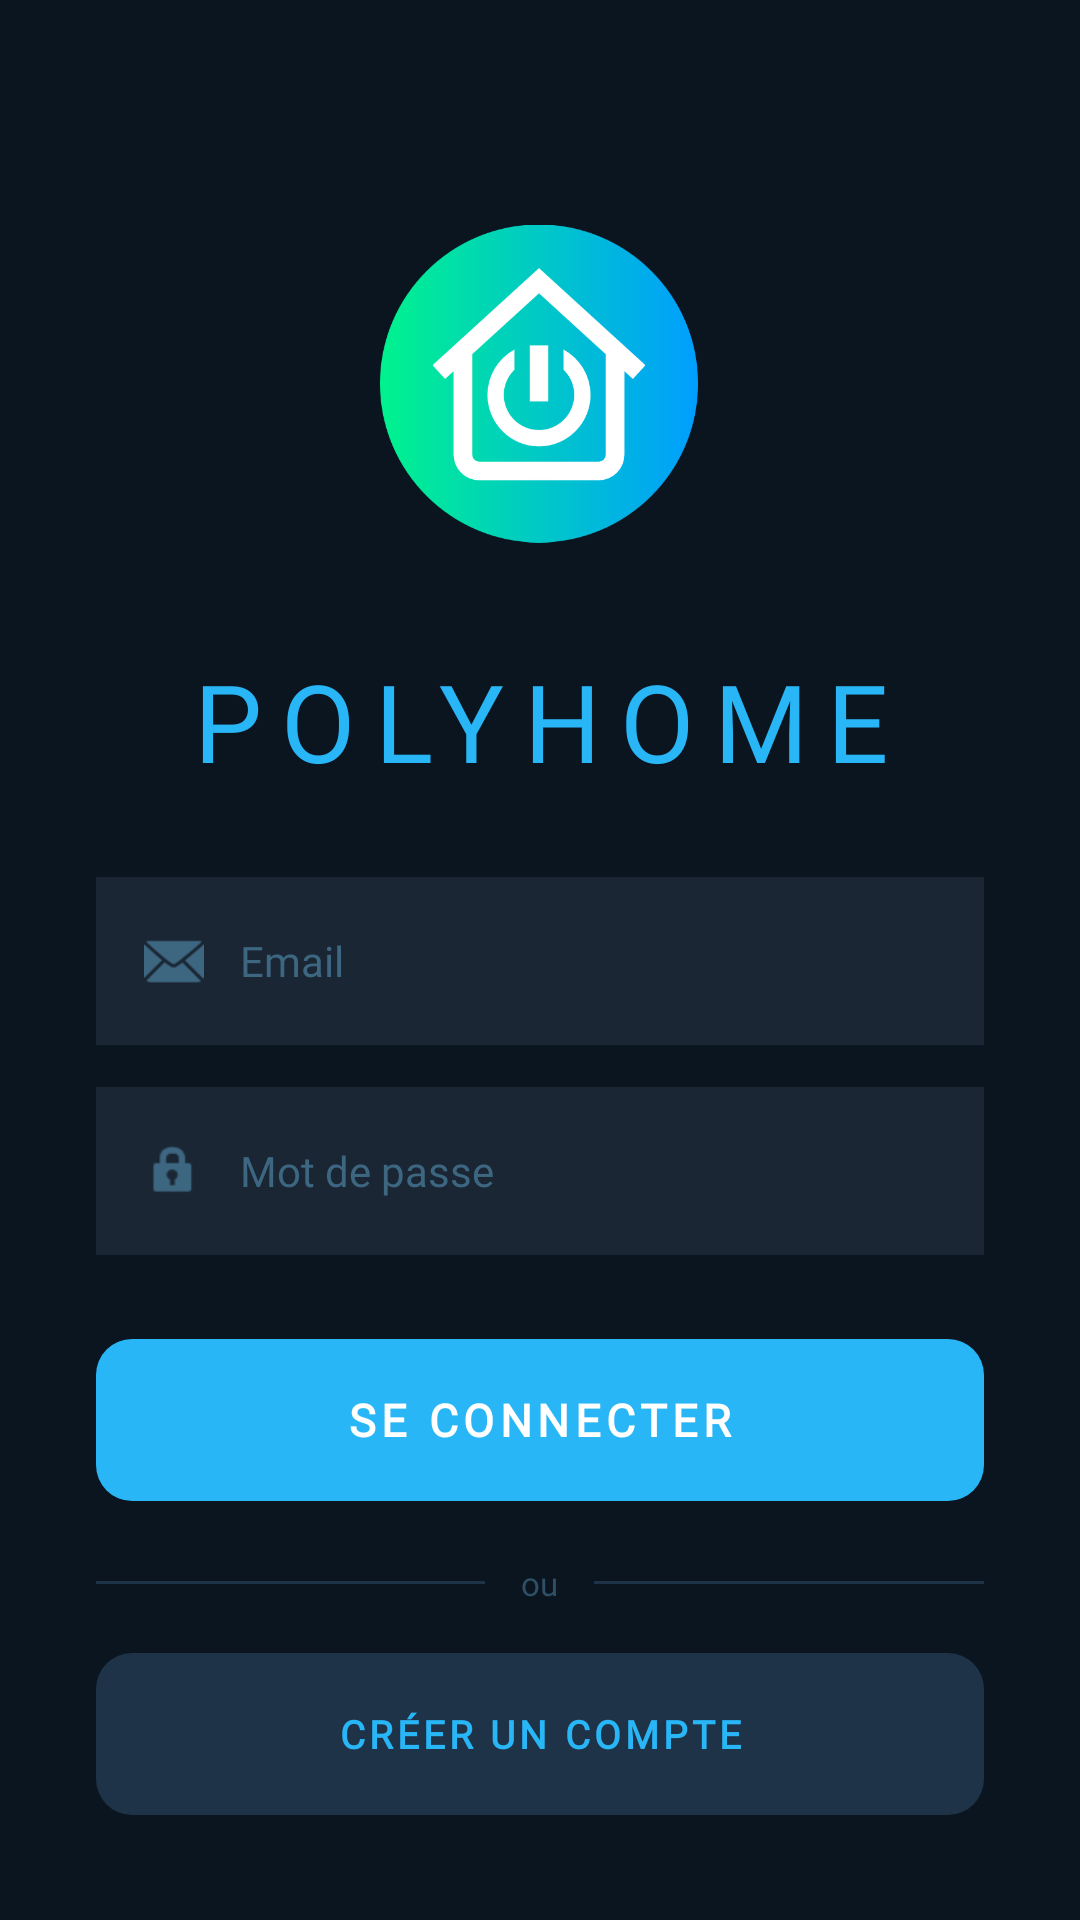

Android layout source for this screen:
<!-- AndroidManifest.xml: application theme Theme.PolyHome -->
<!-- res/layout/activity_login.xml -->
<?xml version="1.0" encoding="utf-8"?>
<androidx.constraintlayout.widget.ConstraintLayout xmlns:android="http://schemas.android.com/apk/res/android"
    xmlns:app="http://schemas.android.com/apk/res-auto"
    xmlns:tools="http://schemas.android.com/tools"
    android:id="@+id/main"
    android:layout_width="match_parent"
    android:layout_height="match_parent"
    android:background="#0A1520"
    tools:context=".MainActivity">

    <ScrollView
        android:layout_width="0dp"
        android:layout_height="0dp"
        android:fillViewport="true"
        android:scrollbars="none"
        app:layout_constraintBottom_toBottomOf="parent"
        app:layout_constraintEnd_toEndOf="parent"
        app:layout_constraintStart_toStartOf="parent"
        app:layout_constraintTop_toTopOf="parent">

        <LinearLayout
            android:layout_width="match_parent"
            android:layout_height="wrap_content"
            android:gravity="center_horizontal"
            android:orientation="vertical"
            android:paddingHorizontal="32dp"
            android:paddingTop="60dp"
            android:paddingBottom="36dp">

            <FrameLayout
                android:layout_width="147dp"
                android:layout_height="136dp"
                android:layout_marginBottom="20dp">

                <ImageView
                    android:id="@+id/logoView"
                    android:layout_width="106dp"
                    android:layout_height="109dp"
                    android:layout_gravity="center"
                    android:contentDescription="@string/logo"
                    android:scaleType="fitCenter"
                    android:src="@drawable/logo_app" />
            </FrameLayout>

            <TextView
                android:id="@+id/titleView"
                android:layout_width="wrap_content"
                android:layout_height="wrap_content"
                android:layout_marginBottom="28dp"
                android:fontFamily="@font/aldrich"
                android:letterSpacing="0.18"
                android:text="@string/app_name"
                android:textAlignment="center"
                android:textAllCaps="true"
                android:textColor="#29B6F6"
                android:textSize="36sp" />

            <LinearLayout
                android:layout_width="match_parent"
                android:layout_height="56dp"
                android:layout_marginBottom="14dp"
                android:background="#1A2633"
                android:gravity="center_vertical"
                android:orientation="horizontal"
                android:paddingHorizontal="16dp">

                <ImageView
                    android:layout_width="20dp"
                    android:layout_height="20dp"
                    android:layout_marginEnd="12dp"
                    android:contentDescription="@null"
                    android:src="@android:drawable/ic_dialog_email"
                    app:tint="#3D6680" />

                <EditText
                    android:id="@+id/inputEmail"
                    android:layout_width="0dp"
                    android:layout_height="match_parent"
                    android:layout_weight="1"
                    android:background="@null"
                    android:fontFamily="@font/poppins"
                    android:hint="@string/email"
                    android:importantForAutofill="no"
                    android:inputType="textEmailAddress"
                    android:textColor="#C8DCF0"
                    android:textColorHint="#3D6680"
                    android:textSize="14sp" />
            </LinearLayout>

            <LinearLayout
                android:layout_width="match_parent"
                android:layout_height="56dp"
                android:layout_marginBottom="28dp"
                android:background="#1A2633"
                android:gravity="center_vertical"
                android:orientation="horizontal"
                android:paddingHorizontal="16dp">

                <ImageView
                    android:layout_width="20dp"
                    android:layout_height="20dp"
                    android:layout_marginEnd="12dp"
                    android:contentDescription="@null"
                    android:src="@android:drawable/ic_lock_idle_lock"
                    app:tint="#3D6680" />

                <EditText
                    android:id="@+id/inputPassword"
                    android:layout_width="0dp"
                    android:layout_height="match_parent"
                    android:layout_weight="1"
                    android:background="@null"
                    android:fontFamily="@font/poppins"
                    android:hint="@string/password"
                    android:importantForAutofill="no"
                    android:inputType="textPassword"
                    android:textColor="#C8DCF0"
                    android:textColorHint="#3D6680"
                    android:textSize="14sp" />
            </LinearLayout>

            <com.google.android.material.button.MaterialButton
                android:id="@+id/btnLogin"
                style="@style/Widget.MaterialComponents.Button.UnelevatedButton"
                android:layout_width="match_parent"
                android:layout_height="54dp"
                android:layout_marginBottom="12dp"
                android:fontFamily="@font/aldrich"
                android:insetTop="0dp"
                android:insetBottom="0dp"
                android:letterSpacing="0.12"
                android:text="@string/login"
                android:textColor="@android:color/white"
                android:textSize="15sp"
                android:textStyle="bold"
                app:backgroundTint="#29B6F6"
                app:cornerRadius="12dp"
                tools:ignore="VisualLintButtonSize" />

            <LinearLayout
                android:layout_width="match_parent"
                android:layout_height="wrap_content"
                android:layout_marginVertical="8dp"
                android:gravity="center_vertical"
                android:orientation="horizontal">

                <View
                    android:layout_width="0dp"
                    android:layout_height="1dp"
                    android:layout_weight="1"
                    android:background="#1E3348" />

                <TextView
                    android:layout_width="wrap_content"
                    android:layout_height="wrap_content"
                    android:fontFamily="@font/poppins"
                    android:paddingHorizontal="12dp"
                    android:text="@string/or"
                    android:textColor="#2E4F66"
                    android:textSize="11sp" />

                <View
                    android:layout_width="0dp"
                    android:layout_height="1dp"
                    android:layout_weight="1"
                    android:background="#1E3348" />
            </LinearLayout>

            <com.google.android.material.button.MaterialButton
                android:id="@+id/btnRegister"
                style="@style/Widget.MaterialComponents.Button.UnelevatedButton"
                android:layout_width="match_parent"
                android:layout_height="54dp"
                android:layout_marginTop="8dp"
                android:fontFamily="@font/poppins"
                android:insetTop="0dp"
                android:insetBottom="0dp"
                android:letterSpacing="0.10"
                android:text="@string/create_account"
                android:textColor="#29B6F6"
                android:textSize="13sp"
                android:textStyle="bold"
                app:backgroundTint="#1E3348"
                app:cornerRadius="12dp"
                tools:ignore="VisualLintButtonSize" />

        </LinearLayout>
    </ScrollView>

</androidx.constraintlayout.widget.ConstraintLayout>
<!-- resources referenced by this layout -->
<resources>
  <!-- drawable logo_app: png bitmap (drawable, 26806 bytes) -->
  <string name="app_name">PolyHome</string>
  <string name="create_account">Créer un compte</string>
  <string name="email">Email</string>
  <string name="login">Se connecter</string>
  <string name="logo">Logo</string>
  <string name="or">ou</string>
  <string name="password">Mot de passe</string>
  <style name="Theme.PolyHome" parent="Base.Theme.PolyHome" />
  <style name="Base.Theme.PolyHome" parent="Theme.Material3.DayNight.NoActionBar">
          
          
      </style>
</resources>
